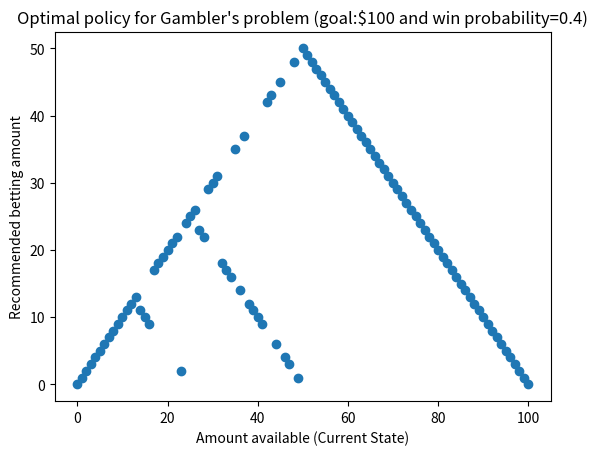

Here is the Python script that generated this plot:
'''
Gambler's problem.  The gambler has a stake s between 0 and 100.  At each 
play he wagers an integer <= s.  He wins that much with prob p, else he
loses that much.  If he builds his stake to 100 he wins (thus he never 
wagers more than (- 100 s)); if his stake falls to 0 he loses.
'''

import numpy as np
import matplotlib.pyplot as plt

np.random.seed(seed=42)

p_H = 0.4  # Probability of landing heads
num_states = 100  # Number of states, ie goal to be reached.
values = np.zeros(shape=(num_states+1), dtype=np.float32)  # For storing the value function outputs for each state.
policy = np.zeros(shape=(num_states+1), dtype=np.float32)  # For storing the amount to be bet for each state.

reward = np.zeros(shape=(num_states+1), dtype=np.float32)  # Stores the individual reward for each state.
reward[100] = 1

theta = 0.000001  # Tolerance
gamma = 0.99 # Discount factor

def valueIteration():
    while True:
        delta = 0
        for s in range(num_states):
            v = values[s]

            # Applying the Bellman Equation...
            maximum_value = 0
            for bet in range(0, s+1):
                win_amount = min(s + bet, 100)  # To prevent out of bounds error, when the winning amount exceeds 100.
                lose_amount = s - bet
                average = p_H * (reward[win_amount] + gamma * values[win_amount]) + \
                          (1-p_H) * (reward[lose_amount] + gamma * values[lose_amount])

                if average > maximum_value:
                    policy[s] = bet
                    maximum_value = average
                    values[s] = average

            diff = np.abs(v - values[s])
            delta = max(delta, diff)
        if delta < theta:
            break

def plotPolicy():
    x = np.array(range(0, num_states+1))
    y = policy
    plt.xlabel("Amount available (Current State)")
    plt.ylabel('Recommended betting amount')
    plt.title("Optimal policy for Gambler's problem (goal:${} and win probability={})".format(num_states, p_H))
    plt.scatter(x, y)
    plt.show()

if __name__ == '__main__':
    valueIteration()
    plotPolicy()